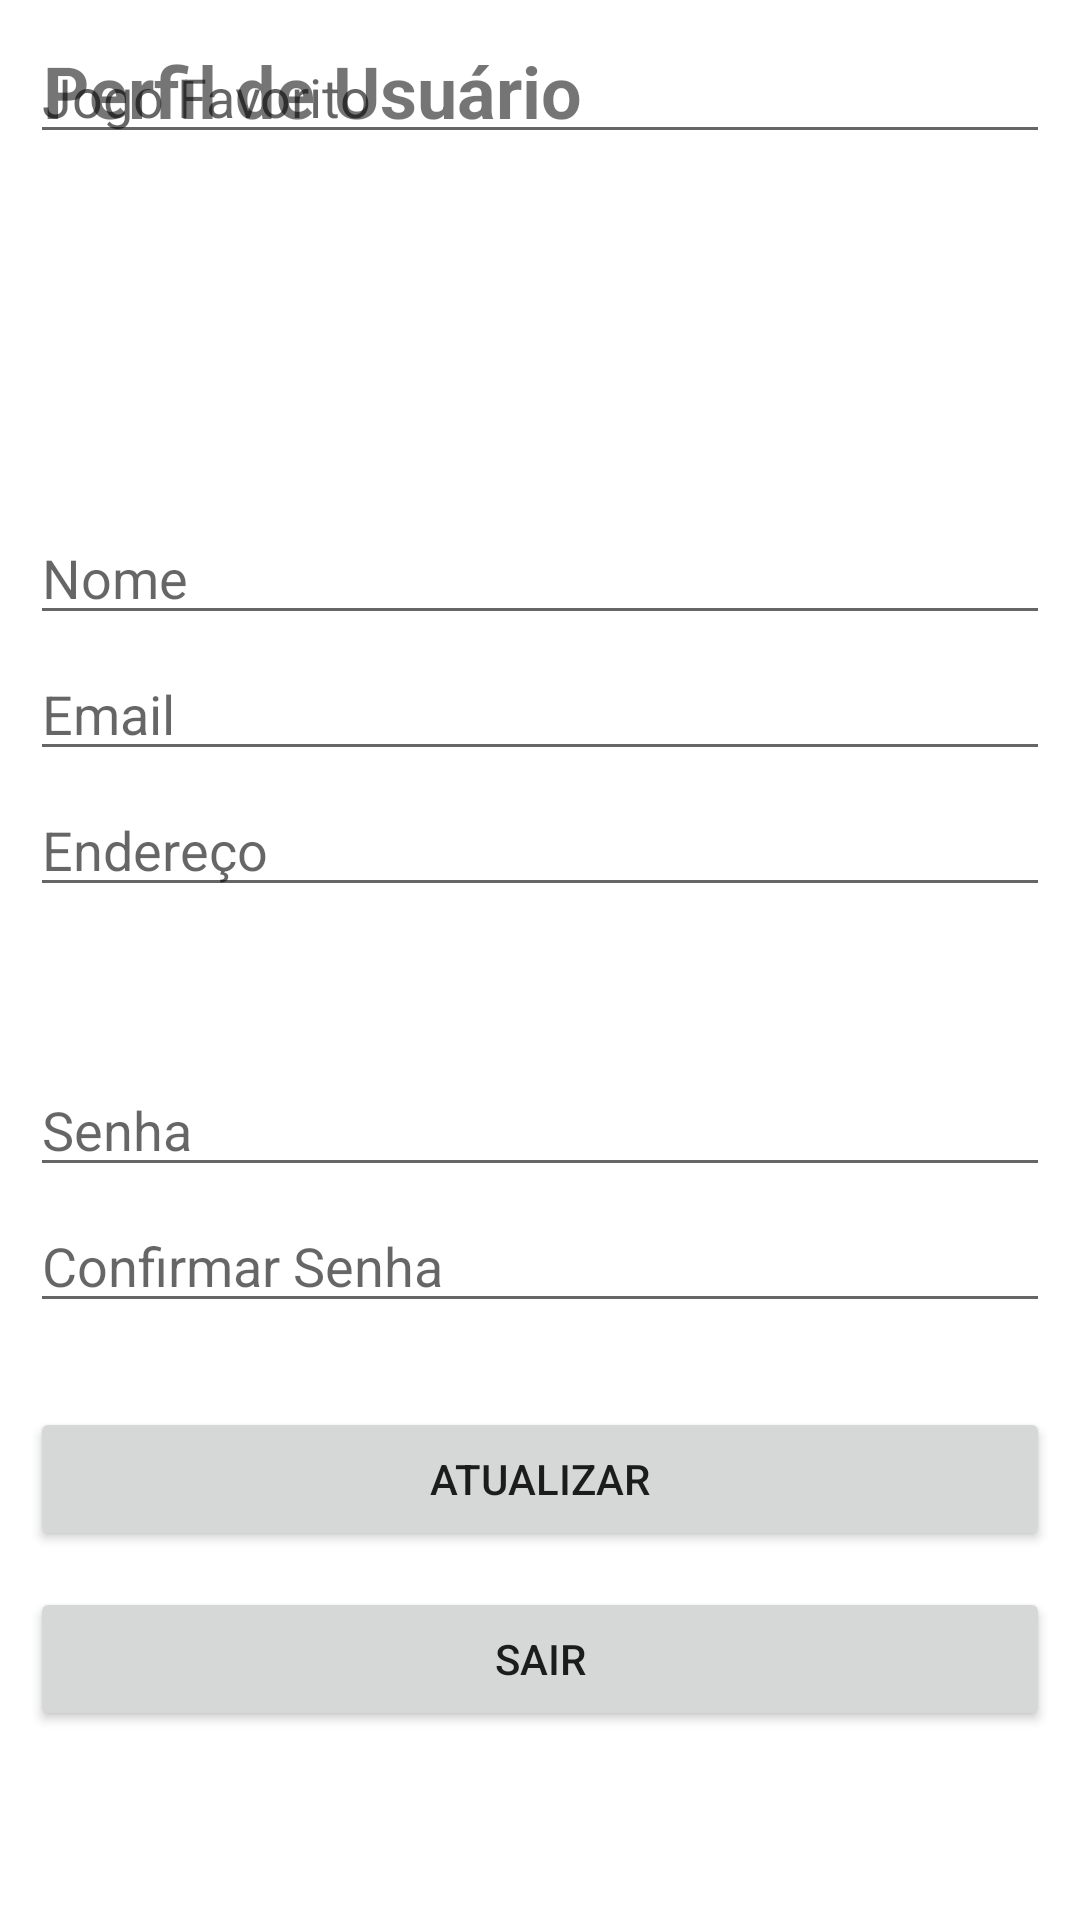

Android layout source for this screen:
<!-- AndroidManifest.xml: application theme Theme.AndroidAppTemplate -->
<!-- res/layout/fragment_perfil_usuario.xml -->
<?xml version="1.0" encoding="utf-8"?>
<androidx.constraintlayout.widget.ConstraintLayout
    xmlns:android="http://schemas.android.com/apk/res/android"
    xmlns:app="http://schemas.android.com/apk/res-auto"
    xmlns:tools="http://schemas.android.com/tools"
    android:layout_width="match_parent"
    android:layout_height="match_parent"
    android:padding="10dp"
    tools:context=".ui.usuario.PerfilUsuarioFragment">

    <TextView
        android:id="@+id/textCadastroUsuarioTitle"
        android:layout_width="wrap_content"
        android:layout_height="wrap_content"
        android:layout_marginTop="4dp"
        android:text="Perfil de Usuário"
        android:textSize="24sp"
        android:textStyle="bold"
        app:layout_constraintEnd_toEndOf="parent"
        app:layout_constraintHorizontal_bias="0.028"
        app:layout_constraintStart_toStartOf="parent"
        app:layout_constraintTop_toTopOf="parent" />


    <ImageView
        android:id="@+id/userProfileImageView"
        android:layout_width="100dp"
        android:layout_height="100dp"
        android:layout_marginTop="8dp"
        android:contentDescription="Foto de perfil"
        app:layout_constraintEnd_toEndOf="parent"
        app:layout_constraintHorizontal_bias="0.02"
        app:layout_constraintStart_toStartOf="parent"
        app:layout_constraintTop_toBottomOf="@id/textCadastroUsuarioTitle" />

    <EditText
        android:id="@+id/registerNameEditText"
        android:layout_width="0dp"
        android:layout_height="wrap_content"
        android:hint="Nome"
        android:layout_marginTop="16dp"
        app:layout_constraintEnd_toEndOf="parent"
        app:layout_constraintStart_toStartOf="parent"
        app:layout_constraintTop_toBottomOf="@id/userProfileImageView"/>

    <EditText
        android:id="@+id/registerEmailEditText"
        android:layout_width="0dp"
        android:layout_height="wrap_content"
        android:layout_marginTop="4dp"
        android:hint="Email"
        android:inputType="textEmailAddress"
        app:layout_constraintEnd_toEndOf="parent"
        app:layout_constraintHorizontal_bias="1.0"
        app:layout_constraintStart_toStartOf="parent"
        app:layout_constraintTop_toBottomOf="@id/registerNameEditText" />

    

    <EditText
        android:id="@+id/registerEnderecoEditText"
        android:layout_width="0dp"
        android:layout_height="wrap_content"
        android:layout_marginTop="4dp"
        android:hint="Endereço"
        app:layout_constraintEnd_toEndOf="parent"
        app:layout_constraintHorizontal_bias="0.0"
        app:layout_constraintStart_toStartOf="parent"
        app:layout_constraintTop_toBottomOf="@id/registerEmailEditText" />

    <EditText
        android:id="@+id/registerPasswordEditText"
        android:layout_width="0dp"
        android:layout_height="wrap_content"
        android:layout_marginTop="52dp"
        android:hint="Senha"
        android:inputType="textPassword"
        app:layout_constraintEnd_toEndOf="parent"
        app:layout_constraintHorizontal_bias="0.0"
        app:layout_constraintStart_toStartOf="parent"
        app:layout_constraintTop_toBottomOf="@id/registerEnderecoEditText" />

    <EditText
        android:id="@+id/registerConfirmPasswordEditText"
        android:layout_width="0dp"
        android:layout_height="wrap_content"
        android:layout_marginTop="4dp"
        android:hint="Confirmar Senha"
        android:inputType="textPassword"
        app:layout_constraintEnd_toEndOf="parent"
        app:layout_constraintHorizontal_bias="0.0"
        app:layout_constraintStart_toStartOf="parent"
        app:layout_constraintTop_toBottomOf="@id/registerPasswordEditText" />

    <EditText
        android:id="@+id/registerJogoFavEditText"
        android:layout_width="match_parent"
        android:layout_height="wrap_content"
        android:hint="Jogo Favorito"
        tools:layout_editor_absoluteX="3dp"
        tools:layout_editor_absoluteY="307dp" />

    <Button
        android:id="@+id/sairButton"
        android:layout_width="0dp"
        android:layout_height="wrap_content"
        android:layout_marginTop="12dp"
        android:text="Sair"
        app:layout_constraintEnd_toEndOf="parent"
        app:layout_constraintHorizontal_bias="0.0"
        app:layout_constraintStart_toStartOf="parent"
        app:layout_constraintTop_toBottomOf="@id/salvarButton" />

    <Button
        android:id="@+id/salvarButton"
        android:layout_width="0dp"
        android:layout_height="wrap_content"
        android:layout_marginTop="28dp"
        android:text="Atualizar"
        app:layout_constraintEnd_toEndOf="parent"
        app:layout_constraintHorizontal_bias="0.0"
        app:layout_constraintStart_toStartOf="parent"
        app:layout_constraintTop_toBottomOf="@id/registerConfirmPasswordEditText" />


</androidx.constraintlayout.widget.ConstraintLayout>
<!-- resources referenced by this layout -->
<resources>
  <style name="Theme.AndroidAppTemplate" parent="Theme.MaterialComponents.DayNight.DarkActionBar">
          
          <item name="colorPrimary">@color/purple_500</item>
          <item name="colorPrimaryVariant">@color/purple_700</item>
          <item name="colorOnPrimary">@color/white</item>
          
          <item name="colorSecondary">@color/teal_200</item>
          <item name="colorSecondaryVariant">@color/teal_700</item>
          <item name="colorOnSecondary">@color/black</item>
          
          <item name="android:statusBarColor">?attr/colorPrimaryVariant</item>
          
      </style>
  <!-- not gathered from this repository: default colours our renderer supplied (Android Studio template values) -->
  <color name="purple_500">#FF6200EE</color>
  <color name="purple_700">#FF3700B3</color>
  <color name="teal_200">#FF03DAC5</color>
  <color name="teal_700">#FF018786</color>
  <color name="black">#FF000000</color>
  <color name="white">#FFFFFFFF</color>
</resources>
